Run: headless pygame with SDL's dummy video driver; simulated clock (each Clock.tick advances the game by its frame time, no real sleeping); random seed 0; keys injected as events and as key.get_pressed() state; mouse plan: one left click at the window centre at the start of phase 2, then a move to the lower-right quarter at the start of phase 3.
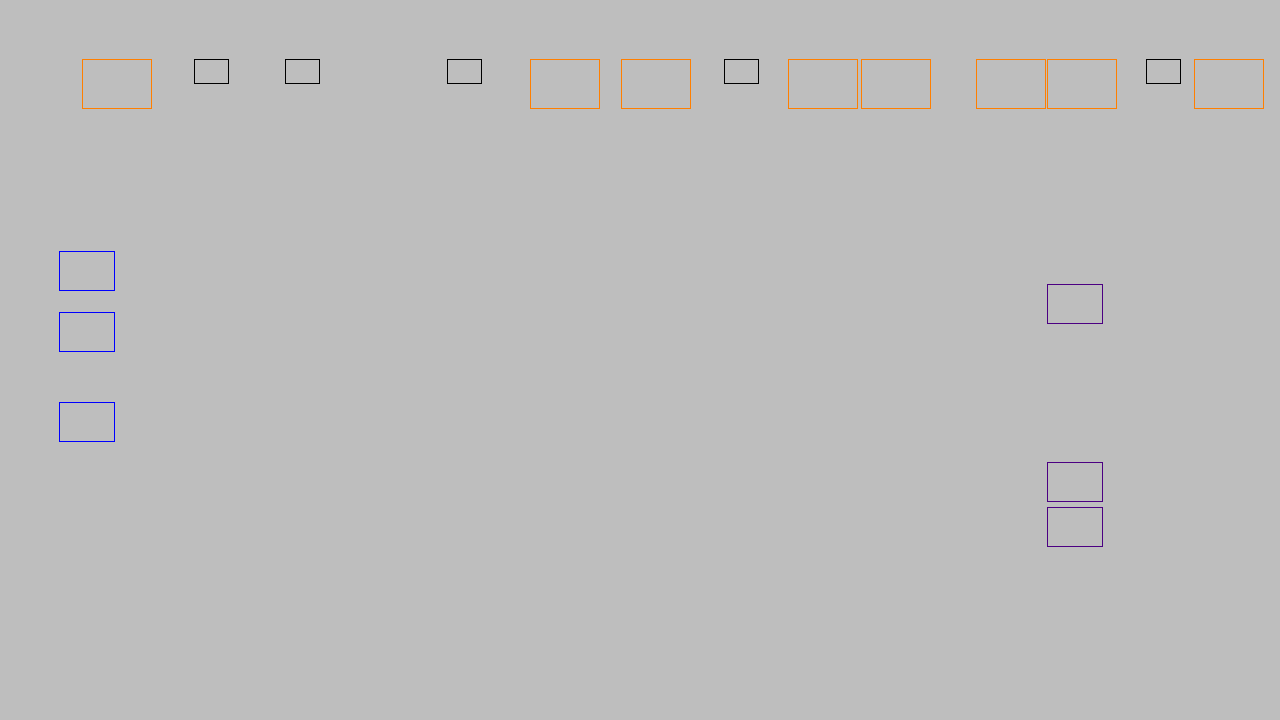
Frame 1 of 4 · flips 1–60 · no input
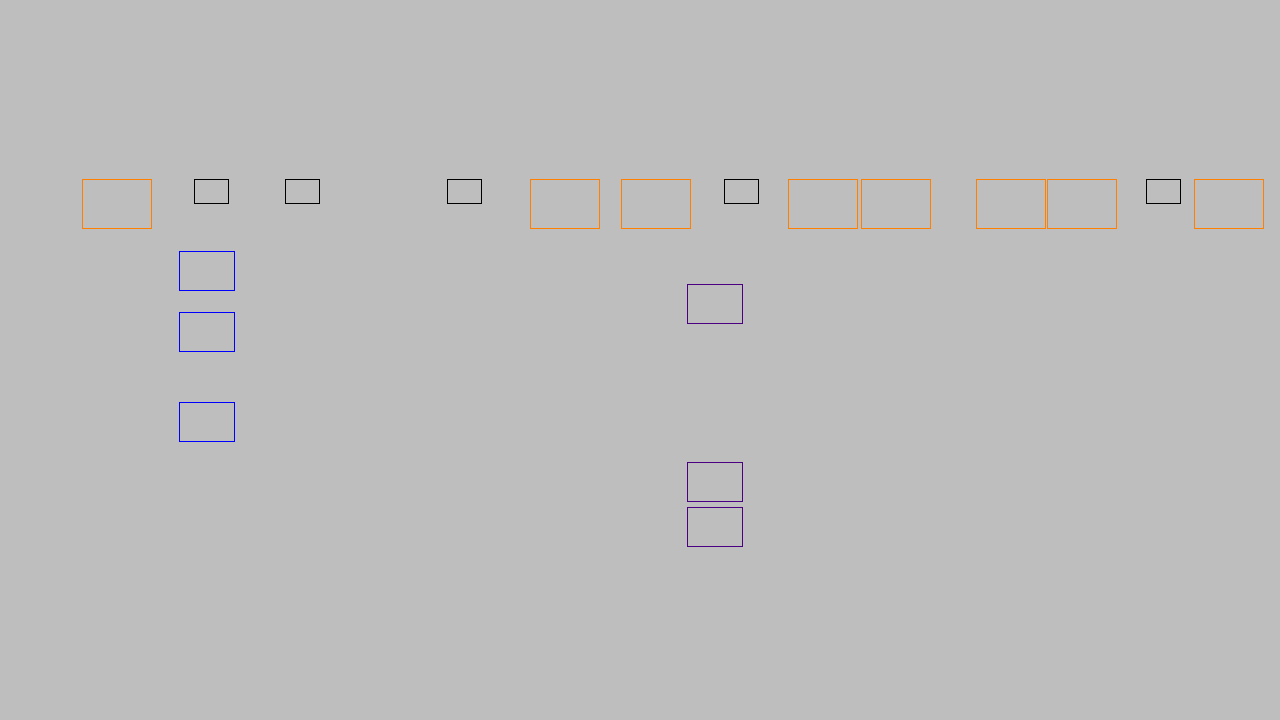
Frame 2 of 4 · flips 61–180 · clicked the window centre · tapped SPACE, RETURN · held RIGHT (→), D
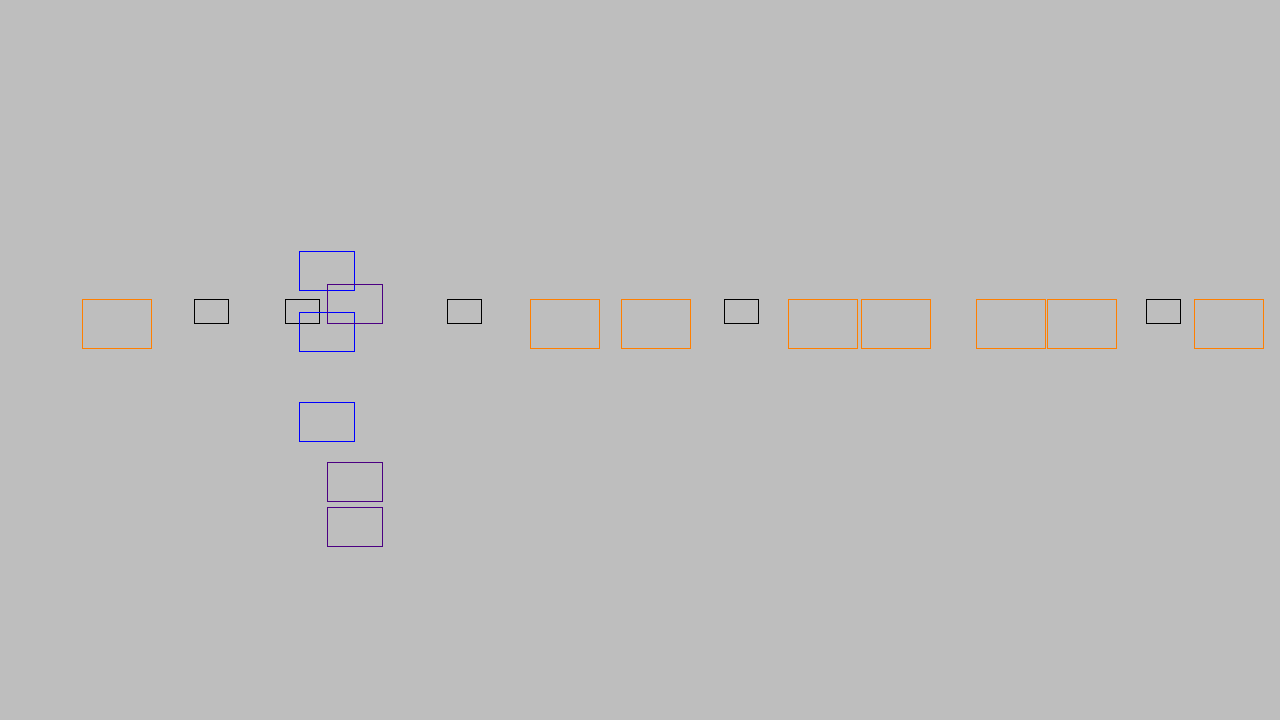
Frame 3 of 4 · flips 181–300 · moved the mouse to the lower-right quarter · held DOWN (↓), S
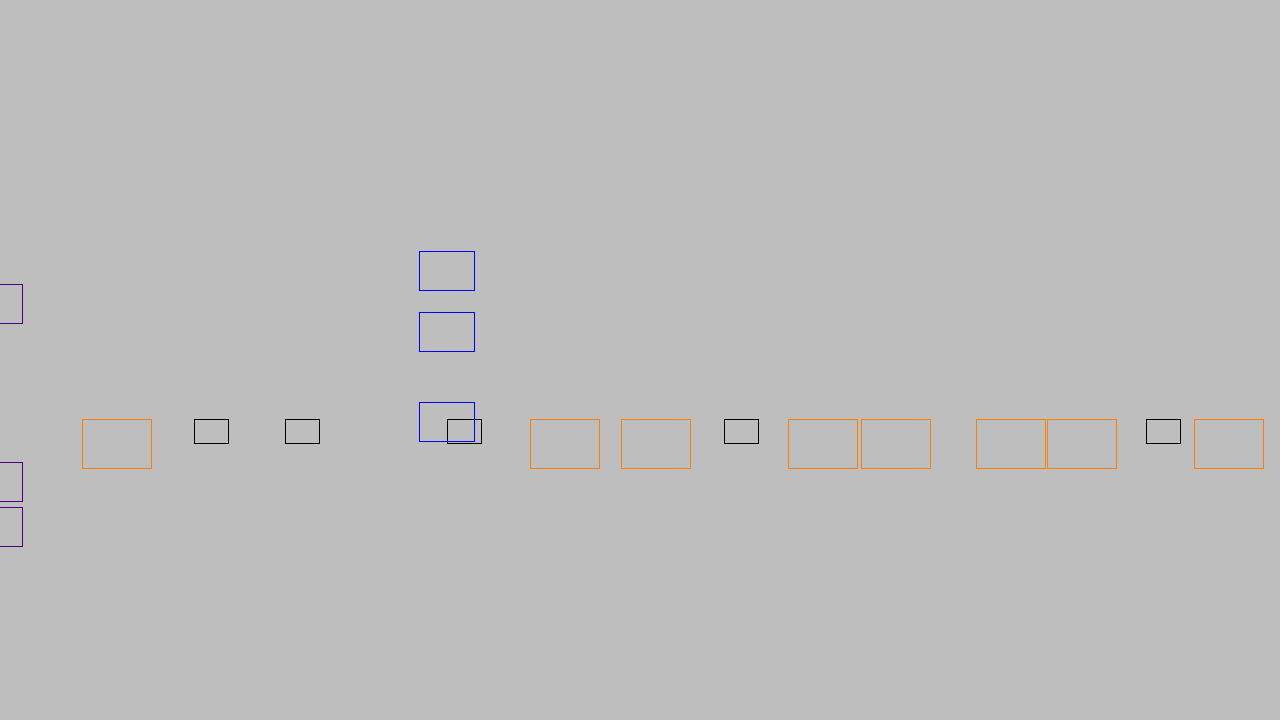
Frame 4 of 4 · flips 301–420 · held LEFT (←), A, UP (↑), W

The pygame program that drew these frames:

import random

import pygame

largeur_ecran = 1280
hauteur_ecran = 720

pygame.init()
screen = pygame.display.set_mode((largeur_ecran, hauteur_ecran))
clock = pygame.time.Clock()
running = True
dt = 0
screen.fill("grey")
ORANGE = (255, 127, 0)
NOIR = (0, 0, 0)
BLEU = (0, 0, 255)
INDIGO = (75,0,130)

pos_x_object = 0
pos_y_object = 0
WIDTH_OBJECT = 70
HEIGHT_OBJECT = 50
FPS = 30
clock = pygame.time.Clock()
number_of_enemies = 8
number_of_target = 5
number_of_horizontal_left = 3
number_of_horizontal_right = 3
number_of_horizontal = 3

score = 0

object_list = []
other_object = []
horizontal_object_left = []
horizontal_object_right = []

i = 0

# Création de manière aléatoire et sans chevauchement des aires des rectangles
# Ils peuvent servir de support à l'insertion d'image ou d'autres éléments
while len(object_list) < number_of_enemies:
    object_creation_process = pygame.Rect(random.randint(0, largeur_ecran - WIDTH_OBJECT), 0, WIDTH_OBJECT,
                                          HEIGHT_OBJECT)
    not_colliding = True
    for obj in object_list:
        if obj.colliderect(object_creation_process):
            not_colliding = False
    if not_colliding:
        object_list.append(object_creation_process)

assert len(object_list) == number_of_enemies, "La liste des rectangles est différente de 10"

while len(other_object) < number_of_target:
    object_creation_process = pygame.Rect(random.randint(0, largeur_ecran - WIDTH_OBJECT), 0, WIDTH_OBJECT // 2,
                                          HEIGHT_OBJECT // 2)
    not_colliding_with_existing_object = True

    for obj in object_list:
        if obj.colliderect(object_creation_process):
            not_colliding_with_existing_object = False

    not_colliding = True

    if not_colliding_with_existing_object:
        for other in other_object:
            if other.colliderect(object_creation_process):
                not_colliding = False

    if not_colliding and not_colliding_with_existing_object:
        other_object.append(object_creation_process)

assert len(other_object) == number_of_target, "La liste des cibles est différente de 5"

# Création des objets horizontaux partant de la gauche
while len(horizontal_object_left) < number_of_horizontal_left:
    object_creation_process = pygame.Rect(0, random.randint(hauteur_ecran/8, hauteur_ecran - HEIGHT_OBJECT*3),
                                          WIDTH_OBJECT // 1.25,
                                          HEIGHT_OBJECT // 1.25)
    not_colliding = True
    for horizon_left in horizontal_object_left:
        if horizon_left.colliderect(object_creation_process):
            not_colliding = False
    if not_colliding:
        horizontal_object_left.append(object_creation_process)

assert len(horizontal_object_left) == number_of_horizontal_left, ("La liste des rectangles est différente de ", number_of_horizontal_left)

# Création des objets horizontaux partant de la droite
while len(horizontal_object_right) < number_of_horizontal_right:
    object_creation_process = pygame.Rect(largeur_ecran - (WIDTH_OBJECT // 1.25), random.randint(hauteur_ecran/4, hauteur_ecran - HEIGHT_OBJECT*2),
                                          WIDTH_OBJECT // 1.25,
                                          HEIGHT_OBJECT // 1.25)
    not_colliding = True
    for horizon_right in horizontal_object_right:
        if horizon_right.colliderect(object_creation_process):
            not_colliding = False
    if not_colliding:
        horizontal_object_right.append(object_creation_process)

assert len(horizontal_object_right) == number_of_horizontal_right, ("La liste des rectangles est différente de ", number_of_horizontal_right)

while running:
    for event in pygame.event.get():
        if event.type == pygame.QUIT:
            running = False
        elif event.type == pygame.MOUSEBUTTONDOWN:
            for obj in object_list:
                if obj.collidepoint(event.pos):
                    object_list.remove(obj)
                    score += 200
            for other in other_object:
                if other.collidepoint(event.pos):
                    other_object.remove(other)
                    score += 200
    screen.fill("grey")

    # Création des rectangles sur l'aire de jeu
    for obj in object_list:
        pygame.draw.rect(screen, ORANGE, obj, 1)
        obj.y += (15 / FPS)
        obj.x += (9 / FPS)
        if obj.y > hauteur_ecran:
            object_list.remove(obj)
        if obj.x > largeur_ecran:
            object_list.remove(obj)
            score -= 50
    if len(object_list) == 0:
        pygame.quit()

    # Création des cibles sur l'air de jeu
    for other in other_object:
        pygame.draw.rect(screen, NOIR, other, 1)
        other.y += (15 / FPS)
        other.x += (9 / FPS)

    # Création ds objets horizontaux sur l'aire de jeu
    for horizon_left in horizontal_object_left:
        pygame.draw.rect(screen, BLEU, horizon_left, 1)
        horizon_left.y += (5 / FPS)
        horizon_left.x += (15 / FPS)

    for horizon_right in horizontal_object_right:
        print("Boucle horizon_right : ", horizon_right.x)
        pygame.draw.rect(screen, INDIGO, horizon_right, 1)
        horizon_right.y += (5 / FPS)
        horizon_right.x -= (90 / FPS)
        print("Boucle fin horizon_right : ", horizon_right.x)

    pos_y_object = pos_y_object + 10
    print("pos_y : ", pos_y_object)

    pygame.display.flip()
    clock.tick(FPS)

pygame.quit()
